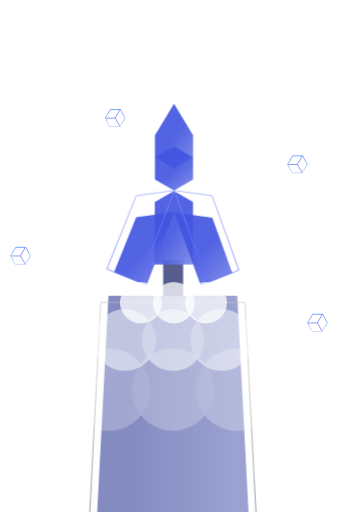
t = 0.00 s
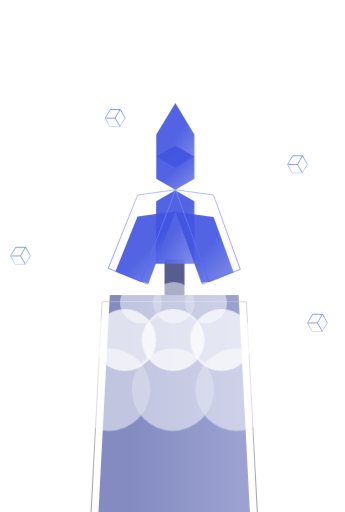
t = 0.33 s
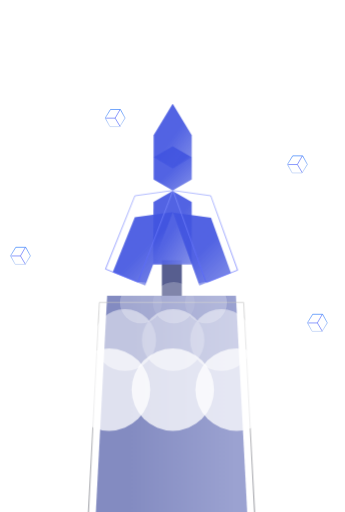
t = 0.67 s
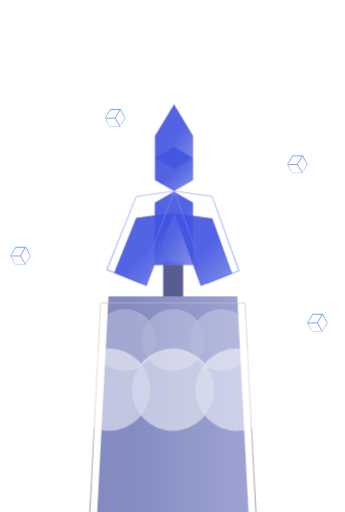
t = 1.00 s
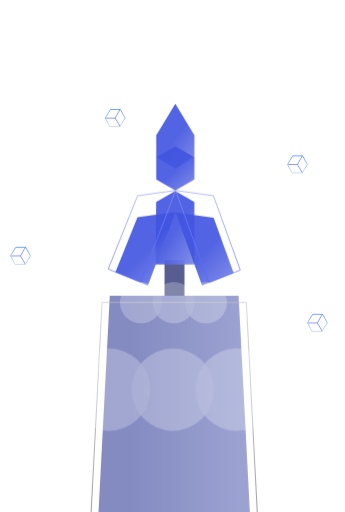
t = 1.33 s
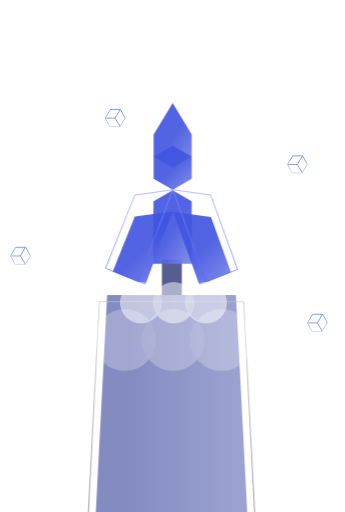
t = 1.67 s

The animated SVG that drew these frames (rendered in a browser with its animation timeline set to each time). Animation: 8 CSS @keyframes rules; one cycle of 2.00 s, repeats indefinitely.

<svg width="535px" height="795px" viewBox="0 0 535 795" version="1.1" xmlns="http://www.w3.org/2000/svg" xmlns:xlink="http://www.w3.org/1999/xlink" id="el_LZDb6Qsn7"><style>@-webkit-keyframes kf_el_B1EvV-528jh_an_0Nuyd0gjn{0%{-webkit-transform: translate(0.526719331741333px, 0.0908219963312149px) translate(-0.526719331741333px, -0.0908219963312149px) translate(0px, 0px);transform: translate(0.526719331741333px, 0.0908219963312149px) translate(-0.526719331741333px, -0.0908219963312149px) translate(0px, 0px);}16.67%{-webkit-transform: translate(0.526719331741333px, 0.0908219963312149px) translate(-0.526719331741333px, -0.0908219963312149px) translate(2px, -1px);transform: translate(0.526719331741333px, 0.0908219963312149px) translate(-0.526719331741333px, -0.0908219963312149px) translate(2px, -1px);}33.33%{-webkit-transform: translate(0.526719331741333px, 0.0908219963312149px) translate(-0.526719331741333px, -0.0908219963312149px) translate(-2px, 0px);transform: translate(0.526719331741333px, 0.0908219963312149px) translate(-0.526719331741333px, -0.0908219963312149px) translate(-2px, 0px);}50%{-webkit-transform: translate(0.526719331741333px, 0.0908219963312149px) translate(-0.526719331741333px, -0.0908219963312149px) translate(0px, 1px);transform: translate(0.526719331741333px, 0.0908219963312149px) translate(-0.526719331741333px, -0.0908219963312149px) translate(0px, 1px);}66.67%{-webkit-transform: translate(0.526719331741333px, 0.0908219963312149px) translate(-0.526719331741333px, -0.0908219963312149px) translate(2px, 0px);transform: translate(0.526719331741333px, 0.0908219963312149px) translate(-0.526719331741333px, -0.0908219963312149px) translate(2px, 0px);}83.33%{-webkit-transform: translate(0.526719331741333px, 0.0908219963312149px) translate(-0.526719331741333px, -0.0908219963312149px) translate(-2px, -1px);transform: translate(0.526719331741333px, 0.0908219963312149px) translate(-0.526719331741333px, -0.0908219963312149px) translate(-2px, -1px);}100%{-webkit-transform: translate(0.526719331741333px, 0.0908219963312149px) translate(-0.526719331741333px, -0.0908219963312149px) translate(0px, 0px);transform: translate(0.526719331741333px, 0.0908219963312149px) translate(-0.526719331741333px, -0.0908219963312149px) translate(0px, 0px);}}@keyframes kf_el_B1EvV-528jh_an_0Nuyd0gjn{0%{-webkit-transform: translate(0.526719331741333px, 0.0908219963312149px) translate(-0.526719331741333px, -0.0908219963312149px) translate(0px, 0px);transform: translate(0.526719331741333px, 0.0908219963312149px) translate(-0.526719331741333px, -0.0908219963312149px) translate(0px, 0px);}16.67%{-webkit-transform: translate(0.526719331741333px, 0.0908219963312149px) translate(-0.526719331741333px, -0.0908219963312149px) translate(2px, -1px);transform: translate(0.526719331741333px, 0.0908219963312149px) translate(-0.526719331741333px, -0.0908219963312149px) translate(2px, -1px);}33.33%{-webkit-transform: translate(0.526719331741333px, 0.0908219963312149px) translate(-0.526719331741333px, -0.0908219963312149px) translate(-2px, 0px);transform: translate(0.526719331741333px, 0.0908219963312149px) translate(-0.526719331741333px, -0.0908219963312149px) translate(-2px, 0px);}50%{-webkit-transform: translate(0.526719331741333px, 0.0908219963312149px) translate(-0.526719331741333px, -0.0908219963312149px) translate(0px, 1px);transform: translate(0.526719331741333px, 0.0908219963312149px) translate(-0.526719331741333px, -0.0908219963312149px) translate(0px, 1px);}66.67%{-webkit-transform: translate(0.526719331741333px, 0.0908219963312149px) translate(-0.526719331741333px, -0.0908219963312149px) translate(2px, 0px);transform: translate(0.526719331741333px, 0.0908219963312149px) translate(-0.526719331741333px, -0.0908219963312149px) translate(2px, 0px);}83.33%{-webkit-transform: translate(0.526719331741333px, 0.0908219963312149px) translate(-0.526719331741333px, -0.0908219963312149px) translate(-2px, -1px);transform: translate(0.526719331741333px, 0.0908219963312149px) translate(-0.526719331741333px, -0.0908219963312149px) translate(-2px, -1px);}100%{-webkit-transform: translate(0.526719331741333px, 0.0908219963312149px) translate(-0.526719331741333px, -0.0908219963312149px) translate(0px, 0px);transform: translate(0.526719331741333px, 0.0908219963312149px) translate(-0.526719331741333px, -0.0908219963312149px) translate(0px, 0px);}}@-webkit-keyframes kf_el_EaN7uJOXfEN_an_-IGHEnqhw{0%{opacity: 0.33;}16.67%{opacity: 0.67;}33.33%{opacity: 1;}50%{opacity: 0.67;}66.67%{opacity: 0.33;}83.33%{opacity: 0;}100%{opacity: 0.33;}}@keyframes kf_el_EaN7uJOXfEN_an_-IGHEnqhw{0%{opacity: 0.33;}16.67%{opacity: 0.67;}33.33%{opacity: 1;}50%{opacity: 0.67;}66.67%{opacity: 0.33;}83.33%{opacity: 0;}100%{opacity: 0.33;}}@-webkit-keyframes kf_el_UCp9nx2aAJ0_an_yfgBD1HLe{0%{opacity: 0.67;}16.67%{opacity: 1;}33.33%{opacity: 0.67;}50%{opacity: 0.33;}66.67%{opacity: 0;}83.33%{opacity: 0.33;}100%{opacity: 0.67;}}@keyframes kf_el_UCp9nx2aAJ0_an_yfgBD1HLe{0%{opacity: 0.67;}16.67%{opacity: 1;}33.33%{opacity: 0.67;}50%{opacity: 0.33;}66.67%{opacity: 0;}83.33%{opacity: 0.33;}100%{opacity: 0.67;}}@-webkit-keyframes kf_el_rDycWgpC2BP_an_ss6k22TM8{0%{opacity: 1;}16.67%{opacity: 0.67;}33.33%{opacity: 0.33;}50%{opacity: 0;}66.67%{opacity: 0.3333;}83.33%{opacity: 0.6666;}100%{opacity: 1;}}@keyframes kf_el_rDycWgpC2BP_an_ss6k22TM8{0%{opacity: 1;}16.67%{opacity: 0.67;}33.33%{opacity: 0.33;}50%{opacity: 0;}66.67%{opacity: 0.3333;}83.33%{opacity: 0.6666;}100%{opacity: 1;}}#el_LZDb6Qsn7 *{-webkit-animation-duration: 2s;animation-duration: 2s;-webkit-animation-iteration-count: infinite;animation-iteration-count: infinite;-webkit-animation-timing-function: cubic-bezier(0, 0, 1, 1);animation-timing-function: cubic-bezier(0, 0, 1, 1);}#el_4lQMOQ-sAu{stroke: none;stroke-width: 1;fill: none;}#el_227AEvfFGM{-webkit-transform: translate(163px, 170px);transform: translate(163px, 170px);}#el__5SSI8BdIR{-webkit-transform: translate(0.965297px, 0px);transform: translate(0.965297px, 0px);stroke: #5064FB;}#el_EzgO9G6I4M{stroke: url(#linearGradient-1);}#el_hn2ObvpFuX{-webkit-transform: translate(16px, 384px);transform: translate(16px, 384px);}#el_jLO0OR3sr8{-webkit-transform: translate(0.965297px, 0px);transform: translate(0.965297px, 0px);stroke: #5064FB;}#el_roi1qZtmO3{stroke: url(#linearGradient-1);}#el_8lgmjYknVs{-webkit-transform: translate(477px, 488px);transform: translate(477px, 488px);}#el_y_7Kljnz6f{-webkit-transform: translate(0.965297px, 0px);transform: translate(0.965297px, 0px);stroke: #5064FB;}#el_B5rCxW2g9WW{stroke: url(#linearGradient-1);}#el_pKt6XkebC7A{-webkit-transform: translate(446px, 242px);transform: translate(446px, 242px);}#el_QyZ2LeUdKof{-webkit-transform: translate(0.965297px, 0px);transform: translate(0.965297px, 0px);stroke: #5064FB;}#el_K2GCRaPpiZj{stroke: url(#linearGradient-1);}#el_B1EvV-528jh{-webkit-transform: translate(133px, 161px);transform: translate(133px, 161px);}#el_u9LmZq0eMe4{fill: #575E8F;}#el_A26jGEOcklC{fill: url(#linearGradient-2);}#el_u0Pym6-lYi7{stroke: url(#linearGradient-3);}#el_9sLa3x31z6Y{-webkit-transform: translate(32.544731px, 0.090822px);transform: translate(32.544731px, 0.090822px);}#el_y1KcF68r7w_{fill: url(#linearGradient-4);}#el_w2xZH8H-e2r{fill: url(#linearGradient-5);}#el_tvLKqytnWxX{fill: url(#linearGradient-6);}#el_RkxxLdwWe3a{fill: url(#linearGradient-7);}#el_YGbDx-55wBF{fill: url(#linearGradient-8);}#el_flZcA3L_xgD{stroke: url(#linearGradient-9);}#el_odhE-W7hwjg{stroke: url(#linearGradient-10);}#el_EaN7uJOXfEN{-webkit-transform: translate(105px, 541px);transform: translate(105px, 541px);fill: #FFFFFF;fill-opacity: 0.75;-webkit-animation-fill-mode: backwards;animation-fill-mode: backwards;opacity: 0.33;-webkit-animation-name: kf_el_EaN7uJOXfEN_an_-IGHEnqhw;animation-name: kf_el_EaN7uJOXfEN_an_-IGHEnqhw;-webkit-animation-timing-function: cubic-bezier(0, 0, 1, 1);animation-timing-function: cubic-bezier(0, 0, 1, 1);}#el_UCp9nx2aAJ0{-webkit-transform: translate(145px, 480px);transform: translate(145px, 480px);fill: #FFFFFF;fill-opacity: 0.75;-webkit-animation-fill-mode: backwards;animation-fill-mode: backwards;opacity: 0.67;-webkit-animation-name: kf_el_UCp9nx2aAJ0_an_yfgBD1HLe;animation-name: kf_el_UCp9nx2aAJ0_an_yfgBD1HLe;-webkit-animation-timing-function: cubic-bezier(0, 0, 1, 1);animation-timing-function: cubic-bezier(0, 0, 1, 1);}#el_rDycWgpC2BP{-webkit-transform: translate(186px, 438px);transform: translate(186px, 438px);fill: #FFFFFF;fill-opacity: 0.75;-webkit-animation-fill-mode: backwards;animation-fill-mode: backwards;opacity: 1;-webkit-animation-name: kf_el_rDycWgpC2BP_an_ss6k22TM8;animation-name: kf_el_rDycWgpC2BP_an_ss6k22TM8;-webkit-animation-timing-function: cubic-bezier(0, 0, 1, 1);animation-timing-function: cubic-bezier(0, 0, 1, 1);}#el_rDycWgpC2BP_an_0jOh8dPSK{-webkit-transform: translate(0px, 0px) translate(0px, 0px) translate(0px, 0px);transform: translate(0px, 0px) translate(0px, 0px) translate(0px, 0px);}#el_UCp9nx2aAJ0_an_vdpwtTutB{-webkit-transform: translate(0px, 0px) translate(0px, 0px) translate(0px, 0px);transform: translate(0px, 0px) translate(0px, 0px) translate(0px, 0px);}#el_EaN7uJOXfEN_an_Ur_TUfUt7{-webkit-transform: translate(0px, 0px) translate(0px, 0px) translate(0px, 0px);transform: translate(0px, 0px) translate(0px, 0px) translate(0px, 0px);}#el_B1EvV-528jh_an_0Nuyd0gjn{-webkit-animation-fill-mode: backwards;animation-fill-mode: backwards;-webkit-transform: translate(0.526719331741333px, 0.0908219963312149px) translate(-0.526719331741333px, -0.0908219963312149px) translate(0px, 0px);transform: translate(0.526719331741333px, 0.0908219963312149px) translate(-0.526719331741333px, -0.0908219963312149px) translate(0px, 0px);-webkit-animation-name: kf_el_B1EvV-528jh_an_0Nuyd0gjn;animation-name: kf_el_B1EvV-528jh_an_0Nuyd0gjn;-webkit-animation-timing-function: cubic-bezier(0, 0, 1, 1);animation-timing-function: cubic-bezier(0, 0, 1, 1);}</style>
    <!-- Generator: Sketch 53.2 (72643) - https://sketchapp.com -->
    <title>rocket-prelaunch</title>
    <desc>Created with Sketch.</desc>
    <defs>
        <linearGradient x1="50%" y1="0%" x2="50%" y2="100%" id="linearGradient-1">
            <stop stop-color="#2374FA" offset="0%"/>
            <stop stop-color="#B3C9F3" offset="100%"/>
        </linearGradient>
        <linearGradient x1="90.0446142%" y1="0%" x2="21.5968785%" y2="0%" id="linearGradient-2">
            <stop stop-color="#9BA2D1" offset="0%"/>
            <stop stop-color="#838BC1" offset="100%"/>
        </linearGradient>
        <linearGradient x1="50%" y1="0%" x2="50%" y2="100%" id="linearGradient-3">
            <stop stop-color="#C3C3C3" offset="0%"/>
            <stop stop-color="#3E404E" offset="100%"/>
        </linearGradient>
        <linearGradient x1="72.8061361%" y1="33.2204147%" x2="147.95954%" y2="124.597645%" id="linearGradient-4">
            <stop stop-color="#4154E0" stop-opacity="0.910609149" offset="0%"/>
            <stop stop-color="#ABB3ED" offset="100%"/>
        </linearGradient>
        <linearGradient x1="72.8061361%" y1="33.2204147%" x2="147.95954%" y2="124.597645%" id="linearGradient-5">
            <stop stop-color="#4154E0" stop-opacity="0.910609149" offset="0%"/>
            <stop stop-color="#ABB3ED" offset="100%"/>
        </linearGradient>
        <linearGradient x1="72.8061361%" y1="33.2204147%" x2="147.95954%" y2="124.597645%" id="linearGradient-6">
            <stop stop-color="#4154E0" stop-opacity="0.910609149" offset="0%"/>
            <stop stop-color="#ABB3ED" offset="100%"/>
        </linearGradient>
        <linearGradient x1="72.8061361%" y1="33.2204147%" x2="147.95954%" y2="124.597645%" id="linearGradient-7">
            <stop stop-color="#4154E0" stop-opacity="0.910609149" offset="0%"/>
            <stop stop-color="#ABB3ED" offset="100%"/>
        </linearGradient>
        <linearGradient x1="72.8061361%" y1="33.2204147%" x2="147.95954%" y2="124.597645%" id="linearGradient-8">
            <stop stop-color="#4154E0" stop-opacity="0.910609149" offset="0%"/>
            <stop stop-color="#ABB3ED" offset="100%"/>
        </linearGradient>
        <linearGradient x1="50%" y1="0%" x2="50%" y2="100%" id="linearGradient-9">
            <stop stop-color="#8997FF" offset="0%"/>
            <stop stop-color="#505EFF" offset="100%"/>
        </linearGradient>
        <linearGradient x1="50%" y1="0%" x2="50%" y2="100%" id="linearGradient-10">
            <stop stop-color="#8997FF" offset="0%"/>
            <stop stop-color="#505EFF" offset="100%"/>
        </linearGradient>
    </defs>
    <g id="el_4lQMOQ-sAu" fill-rule="evenodd">
        <g id="el_227AEvfFGM">
            <g id="el__5SSI8BdIR">
                <polyline id="el_E6s27vEEhT" points="0.107388135 13.4512647 14.4318483 13.4512647 22.1266657 0.0504751691"/>
                <path d="M14.4318483,13.3610365 L22.2018282,26.4643443" id="el_6GbW5SFjzw"/>
            </g>
            <polygon id="el_EzgO9G6I4M" points="23.6103248 0.031269185 30.8895002 13.3184941 22.7239254 26.5744498 7.27917533 26.5431806 0 13.2559557 8.16557476 0"/>
        </g>
        <g id="el_hn2ObvpFuX">
            <g id="el_jLO0OR3sr8">
                <polyline id="el_7YEyb3g4UY" points="0.107388135 13.4512647 14.4318483 13.4512647 22.1266657 0.0504751691"/>
                <path d="M14.4318483,13.3610365 L22.2018282,26.4643443" id="el_0fmzwxLcrm"/>
            </g>
            <polygon id="el_roi1qZtmO3" points="23.6103248 0.031269185 30.8895002 13.3184941 22.7239254 26.5744498 7.27917533 26.5431806 0 13.2559557 8.16557476 0"/>
        </g>
        <g id="el_8lgmjYknVs">
            <g id="el_y_7Kljnz6f">
                <polyline id="el_M-gnobZbGV" points="0.107388135 13.4512647 14.4318483 13.4512647 22.1266657 0.0504751691"/>
                <path d="M14.4318483,13.3610365 L22.2018282,26.4643443" id="el_qLZlyJ91Ug"/>
            </g>
            <polygon id="el_B5rCxW2g9WW" points="23.6103248 0.031269185 30.8895002 13.3184941 22.7239254 26.5744498 7.27917533 26.5431806 0 13.2559557 8.16557476 0"/>
        </g>
        <g id="el_pKt6XkebC7A">
            <g id="el_QyZ2LeUdKof">
                <polyline id="el_8H527V-xe_-" points="0.107388135 13.4512647 14.4318483 13.4512647 22.1266657 0.0504751691"/>
                <path d="M14.4318483,13.3610365 L22.2018282,26.4643443" id="el_mcZ9EqXrfwd"/>
            </g>
            <polygon id="el_K2GCRaPpiZj" points="23.6103248 0.031269185 30.8895002 13.3184941 22.7239254 26.5744498 7.27917533 26.5431806 0 13.2559557 8.16557476 0"/>
        </g>
        <g id="el_B1EvV-528jh_an_0Nuyd0gjn" data-animator-group="true" data-animator-type="0"><g id="el_B1EvV-528jh">
            <rect id="el_u9LmZq0eMe4" x="120" y="243" width="31" height="67"/>
            <polygon id="el_A26jGEOcklC" points="35 298 235 298 255 682 15 682"/>
            <path d="M22.974636,308.5 L0.526719376,739.5 L269.473281,739.5 L247.025364,308.5 L22.974636,308.5 Z" id="el_u0Pym6-lYi7"/>
            <g id="el_9sLa3x31z6Y">
                <polygon id="el_y1KcF68r7w_" fill-rule="nonzero" points="133.854501 83.0898092 133.854501 48.6758161 104.252063 0 74.6496254 48.6758161 74.6496254 83.0898092 104.252063 100.297117"/>
                <polygon id="el_w2xZH8H-e2r" fill-rule="nonzero" points="133.854501 117.441613 133.854501 83.1526208 104.252063 66.0075043 74.6496254 83.1526208 74.6496254 117.441613 104.252063 134.58673"/>
                <polygon id="el_tvLKqytnWxX" fill-rule="nonzero" points="133.854501 249.456932 133.854501 152.542706 104.164893 135.44397 74.4752846 152.542706 73.7915837 249.456932 104.164893 249.456932"/>
                <polygon id="el_RkxxLdwWe3a" fill-rule="nonzero" points="61.6413987 282.032064 104.681084 168.019102 45.4588416 176.212231 11.1545417 261.730813"/>
                <polygon id="el_YGbDx-55wBF" fill-rule="nonzero" points="145.702428 282.032064 104.681084 168.876342 163.726797 177.015691 194.775459 262.665088"/>
                <polygon id="el_flZcA3L_xgD" points="50.3550855 276.888622 104.681084 134.58673 45.6147653 142.787657 0 256.568672"/>
                <polygon id="el_odhE-W7hwjg" points="156.28452 277.745862 104.681084 134.58673 163.383786 142.784319 205.071959 258.240307"/>
            </g>
        </g></g>
        <g id="el_EaN7uJOXfEN">
            <circle id="el_Xc3rbtTeCb3" cx="262" cy="64" r="64"/>
            <circle id="el_K1C4KO08m8k" cx="163" cy="64" r="64"/>
            <circle id="el_qNcLEFLaC-C" cx="64" cy="64" r="64"/>
        </g>
        <g id="el_UCp9nx2aAJ0">
            <ellipse id="el_pqZkuFSan-A" cx="198.5" cy="48" rx="48.5" ry="48"/>
            <ellipse id="el_E2ez7ewtH1o" cx="123.5" cy="48" rx="48.5" ry="48"/>
            <ellipse id="el_Cg40VxMwbEf" cx="48.5" cy="48" rx="48.5" ry="48"/>
        </g>
        <g id="el_rDycWgpC2BP">
            <ellipse id="el_wk3kbwm66ty" cx="133.5" cy="32" rx="32.5" ry="32"/>
            <ellipse id="el_EAm_QpiPTzO" cx="83.5" cy="32" rx="32.5" ry="32"/>
            <ellipse id="el_AeQog_6NX9p" cx="32.5" cy="32" rx="32.5" ry="32"/>
        </g>
    </g>
</svg>
